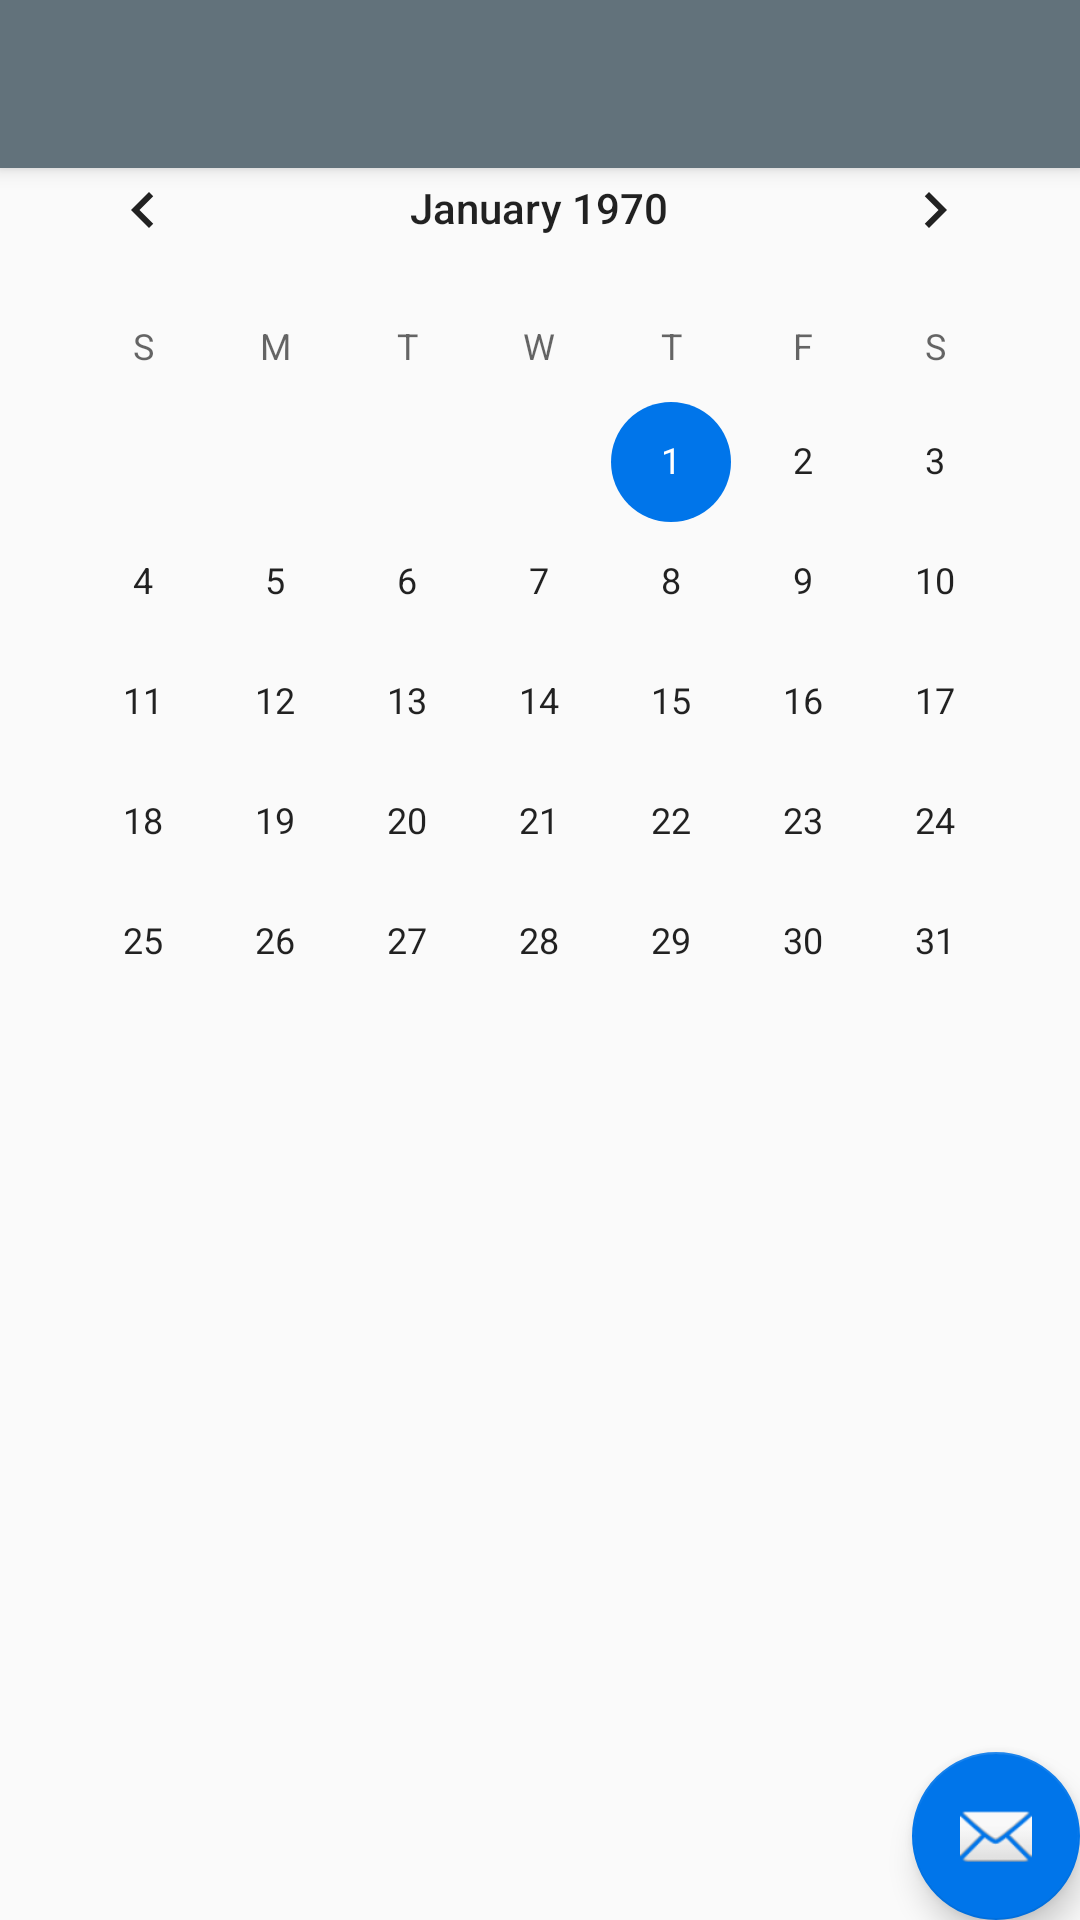

The Android layout XML behind this screen, and the referenced resources:
<!-- AndroidManifest.xml: application theme AppTheme.NoActionBar -->
<!-- res/layout/activity_student_report_more_info.xml -->
<?xml version="1.0" encoding="utf-8"?>
<android.support.design.widget.CoordinatorLayout xmlns:android="http://schemas.android.com/apk/res/android"
    xmlns:app="http://schemas.android.com/apk/res-auto"
    xmlns:tools="http://schemas.android.com/tools"
    android:layout_width="match_parent"
    android:layout_height="match_parent"
    tools:context=".studentReportMoreInfo">

    <android.support.design.widget.AppBarLayout
        android:layout_width="match_parent"
        android:layout_height="wrap_content"
        android:theme="@style/AppTheme.NoActionBar.AppBarOverlay">

        <android.support.v7.widget.Toolbar
            android:id="@+id/toolbar"
            android:layout_width="match_parent"
            android:layout_height="?attr/actionBarSize"
            android:background="?attr/colorPrimary"
            app:popupTheme="@style/AppTheme.NoActionBar.PopupOverlay" />

    </android.support.design.widget.AppBarLayout>

    <include layout="@layout/content_student_report_more_info" />

    <android.support.design.widget.FloatingActionButton
        android:id="@+id/fab"
        android:layout_width="wrap_content"
        android:layout_height="wrap_content"
        android:layout_gravity="bottom|end"
        android:layout_margin="@dimen/fab_margin"
        app:srcCompat="@android:drawable/ic_dialog_email" />

</android.support.design.widget.CoordinatorLayout>
<!-- res/layout/content_student_report_more_info.xml (included above) -->
<?xml version="1.0" encoding="utf-8"?>
<android.support.constraint.ConstraintLayout xmlns:android="http://schemas.android.com/apk/res/android"
    xmlns:app="http://schemas.android.com/apk/res-auto"
    xmlns:tools="http://schemas.android.com/tools"
    android:layout_width="match_parent"
    android:layout_height="match_parent"
    app:layout_behavior="@string/appbar_scrolling_view_behavior"
    tools:context=".studentReportMoreInfo"
    tools:showIn="@layout/activity_student_report_more_info">

    <CalendarView
        android:id="@+id/calendarView"
        android:layout_width="wrap_content"
        android:layout_height="wrap_content"
        android:layout_marginStart="30dp"
        android:layout_marginTop="25dp"
        android:layout_marginEnd="31dp"
        android:layout_marginBottom="312dp"
        app:layout_constraintBottom_toBottomOf="parent"
        app:layout_constraintEnd_toEndOf="parent"
        app:layout_constraintStart_toStartOf="parent"
        app:layout_constraintTop_toTopOf="parent" />
</android.support.constraint.ConstraintLayout>
<!-- resources referenced by this layout -->
<resources>
  <style name="AppTheme.NoActionBar.AppBarOverlay" parent="ThemeOverlay.AppCompat.Dark.ActionBar" />
  <style name="AppTheme.NoActionBar.PopupOverlay" parent="ThemeOverlay.AppCompat.Light" />
  <style name="AppTheme.NoActionBar">
          <item name="windowActionBar">false</item>
          <item name="windowNoTitle">true</item>
      </style>
</resources>
